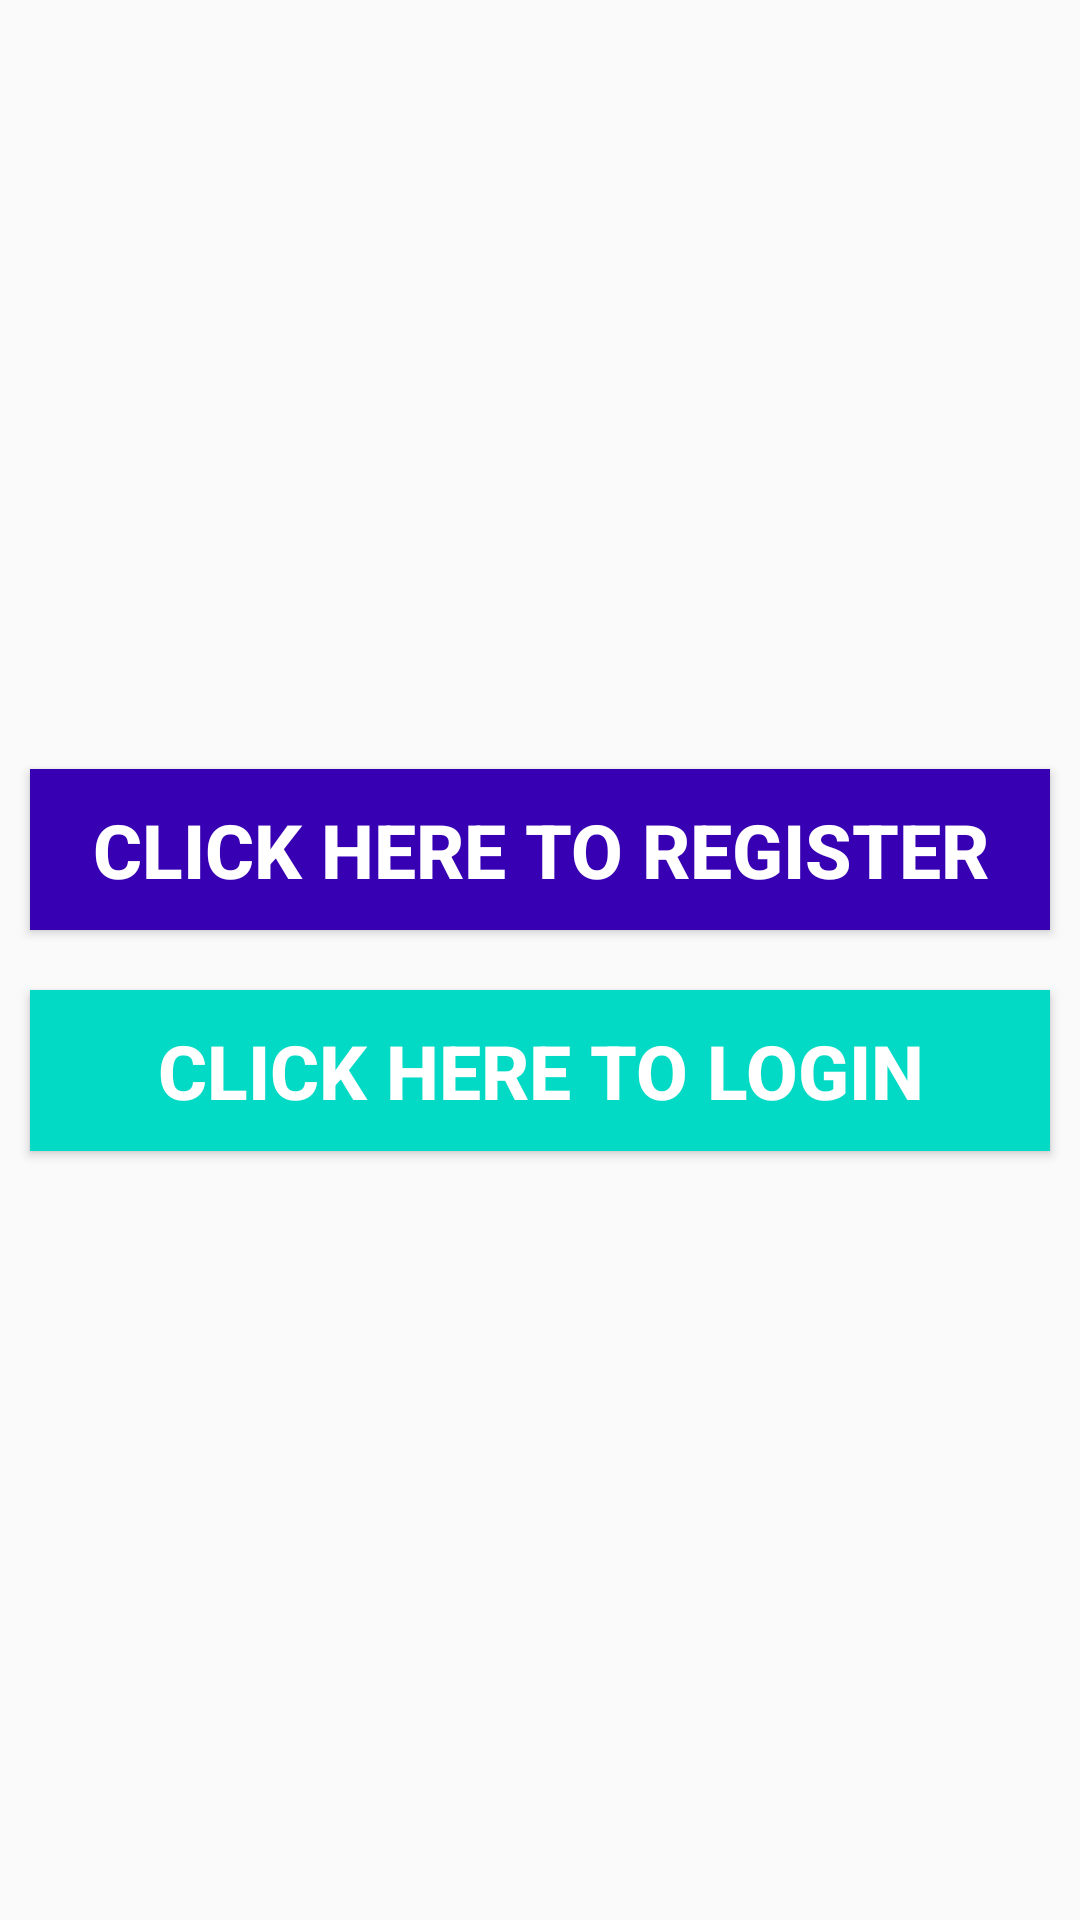

Here is an Android app screen rendered from its layout file. Give the layout XML and the strings, colors and styles it references.
<!-- AndroidManifest.xml: application theme AppTheme -->
<!-- res/layout/activity_main.xml -->
<?xml version="1.0" encoding="utf-8"?>
<FrameLayout xmlns:android="http://schemas.android.com/apk/res/android"
    xmlns:app="http://schemas.android.com/apk/res-auto"
    xmlns:tools="http://schemas.android.com/tools"
    android:layout_width="match_parent"
    android:layout_height="match_parent"
    tools:context=".MainActivity"
    android:id="@+id/frameContainer">
    <LinearLayout
        android:layout_width="match_parent"
        android:layout_height="wrap_content"
        android:layout_gravity="center"
        android:gravity="center"
        android:orientation="vertical">
        <Button
            android:id="@+id/btnRegister"
            android:layout_width="match_parent"
            android:layout_height="wrap_content"
            android:layout_margin="10dp"
            android:padding="10dp"
            android:text="Click Here To Register"
            android:background="@color/colorPrimaryDark"
            android:textSize="25dp"
            android:textColor="#fff"
            android:textStyle="bold"
            android:textAlignment="center"
            />

        <Button
            android:id="@+id/btnLogin"
            android:layout_width="match_parent"
            android:layout_height="wrap_content"
            android:layout_margin="10dp"
            android:padding="10dp"
            android:text="Click Here To Login"
            android:background="@color/colorAccent"
            android:textSize="25dp"
            android:textColor="#fff"
            android:textStyle="bold"
            android:textAlignment="center"
            />
    </LinearLayout>


</FrameLayout>
<!-- resources referenced by this layout -->
<resources>
  <style name="AppTheme" parent="Theme.AppCompat.Light.DarkActionBar">
          
          <item name="colorPrimary">@color/colorPrimary</item>
          <item name="colorPrimaryDark">@color/colorPrimaryDark</item>
          <item name="colorAccent">@color/colorAccent</item>
      </style>
  <!-- not gathered from this repository: default colours our renderer supplied (Android Studio template values) -->
  <color name="colorPrimary">#FF6200EE</color>
  <color name="colorPrimaryDark">#FF3700B3</color>
  <color name="colorAccent">#FF03DAC5</color>
</resources>
